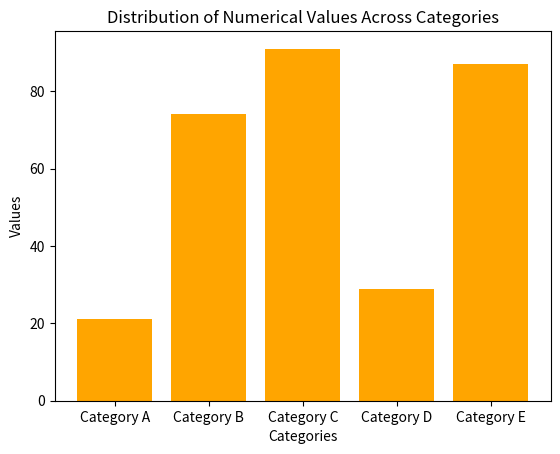

Generate this figure with matplotlib:
# Generate a dataset with categories and numerical values. Visualize the distribution of a numerical variable across different categories.

import matplotlib.pyplot as plt
import numpy as np

categories = ['Category A', 'Category B', 'Category C', 'Category D', 'Category E']
values = np.random.randint(10, 100, size=5)

plt.bar(categories, values, color='orange')
plt.title('Distribution of Numerical Values Across Categories')
plt.xlabel('Categories')
plt.ylabel('Values')
plt.show()
